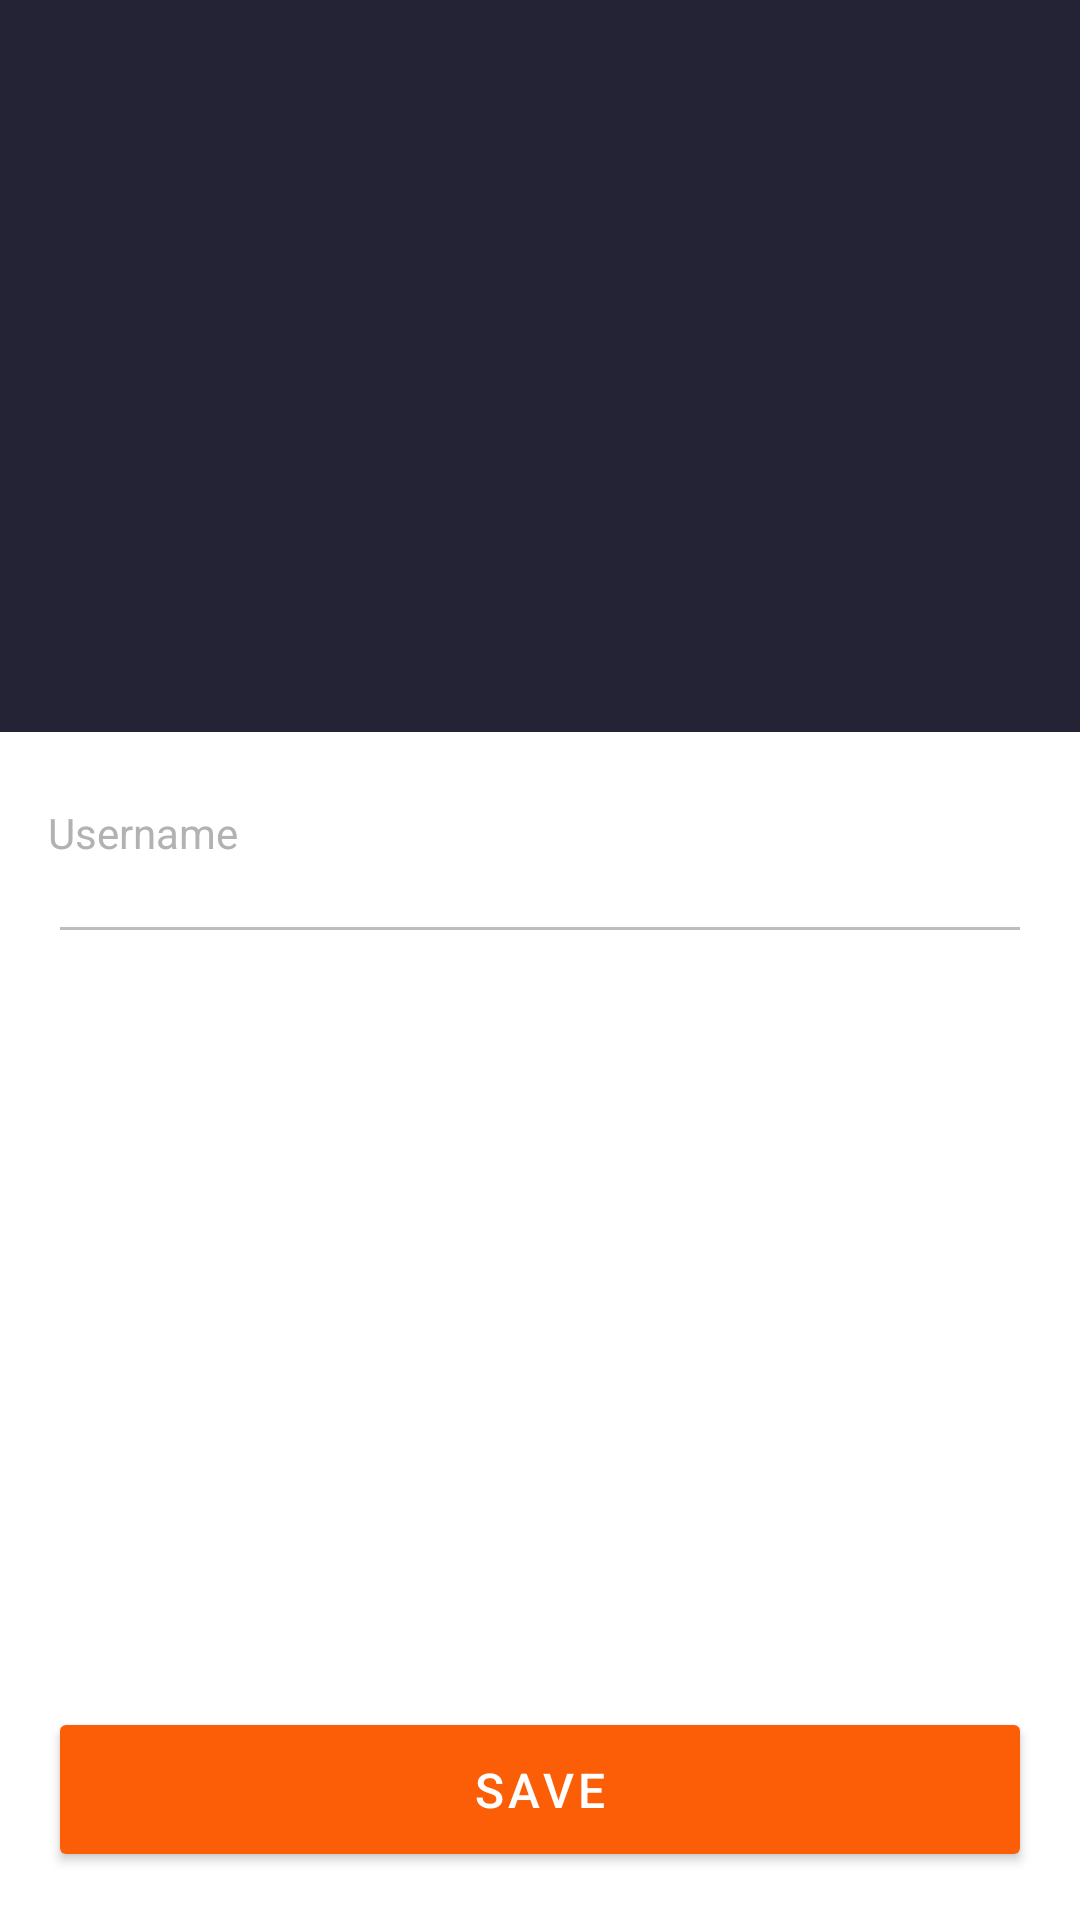

Write the Android layout XML for this screen, with the resource values it uses.
<!-- AndroidManifest.xml: application theme Theme.Assignment2 -->
<!-- res/layout/add_contact_dialog.xml -->
<?xml version="1.0" encoding="utf-8"?>
<androidx.constraintlayout.widget.ConstraintLayout xmlns:android="http://schemas.android.com/apk/res/android"
    xmlns:app="http://schemas.android.com/apk/res-auto"
    android:layout_width="match_parent"
    android:layout_height="match_parent">

    <View
        android:id="@+id/add_contact_header"
        android:layout_width="0dp"
        android:layout_height="244dp"
        android:background="@color/steel_gray"
        app:layout_constraintLeft_toLeftOf="parent"
        app:layout_constraintRight_toRightOf="parent"
        app:layout_constraintTop_toTopOf="parent" />

    <androidx.appcompat.widget.AppCompatTextView
        android:id="@+id/add_contact_username"
        style="@style/add_contact_title_text"
        android:layout_width="wrap_content"
        android:layout_height="wrap_content"
        android:text="@string/add_contact_username"
        app:layout_constraintStart_toStartOf="parent"
        app:layout_constraintTop_toBottomOf="@+id/add_contact_header" />

    <androidx.appcompat.widget.AppCompatEditText
        style="@style/add_contact_edit_text"
        android:layout_width="0dp"
        android:layout_height="31dp"
        app:layout_constraintEnd_toEndOf="parent"
        app:layout_constraintStart_toStartOf="parent"
        app:layout_constraintTop_toBottomOf="@+id/add_contact_username" />


    <androidx.appcompat.widget.AppCompatButton
        android:layout_width="0dp"
        android:layout_height="55dp"
        android:layout_margin="16dp"
        android:backgroundTint="@color/orange"
        android:letterSpacing="0.09"
        android:text="@string/save"
        android:textColor="@android:color/white"
        android:textSize="16sp"
        app:layout_constraintBottom_toBottomOf="parent"
        app:layout_constraintLeft_toLeftOf="parent"
        app:layout_constraintRight_toRightOf="parent" />
</androidx.constraintlayout.widget.ConstraintLayout>
<!-- resources referenced by this layout -->
<resources>
  <color name="orange">#FB5E06</color>
  <color name="steel_gray">#242235</color>
  <string name="add_contact_username">Username</string>
  <string name="save">SAVE</string>
  <style name="add_contact_edit_text">
          <item name="android:textColor">#18181F</item>
          <item name="android:textSize">18sp</item>
          <item name="fontFamily">@font/open_sans</item>
          <item name="android:layout_marginStart">16dp</item>
          <item name="android:layout_marginEnd">16dp</item>
          <item name="hintTextColor">#E0E0E0</item>
          <item name="backgroundTint">#BDBDBD</item>
      </style>
  <style name="add_contact_title_text">
          <item name="android:textColor">#B2B2B3</item>
          <item name="android:textSize">14sp</item>
          <item name="fontFamily">@font/open_sans</item>
          <item name="android:layout_marginStart">16dp</item>
          <item name="android:layout_marginTop">24dp</item>
      </style>
  <style name="Theme.Assignment2" parent="Theme.MaterialComponents.Light.NoActionBar">
          
          <item name="colorPrimary">@color/purple_500</item>
          <item name="colorPrimaryVariant">@color/purple_700</item>
          <item name="colorOnPrimary">@color/white</item>
          
          <item name="colorSecondary">@color/teal_200</item>
          <item name="colorSecondaryVariant">@color/teal_700</item>
          <item name="colorOnSecondary">@color/black</item>
          
          <item name="android:statusBarColor" tools:targetApi="l">?attr/colorPrimaryVariant</item>
          
      </style>
  <color name="purple_500">#FF6200EE</color>
  <color name="purple_700">#FF3700B3</color>
  <color name="white">#FFFFFFFF</color>
  <color name="teal_200">#FF03DAC5</color>
  <color name="teal_700">#FF018786</color>
  <color name="black">#FF000000</color>
</resources>
